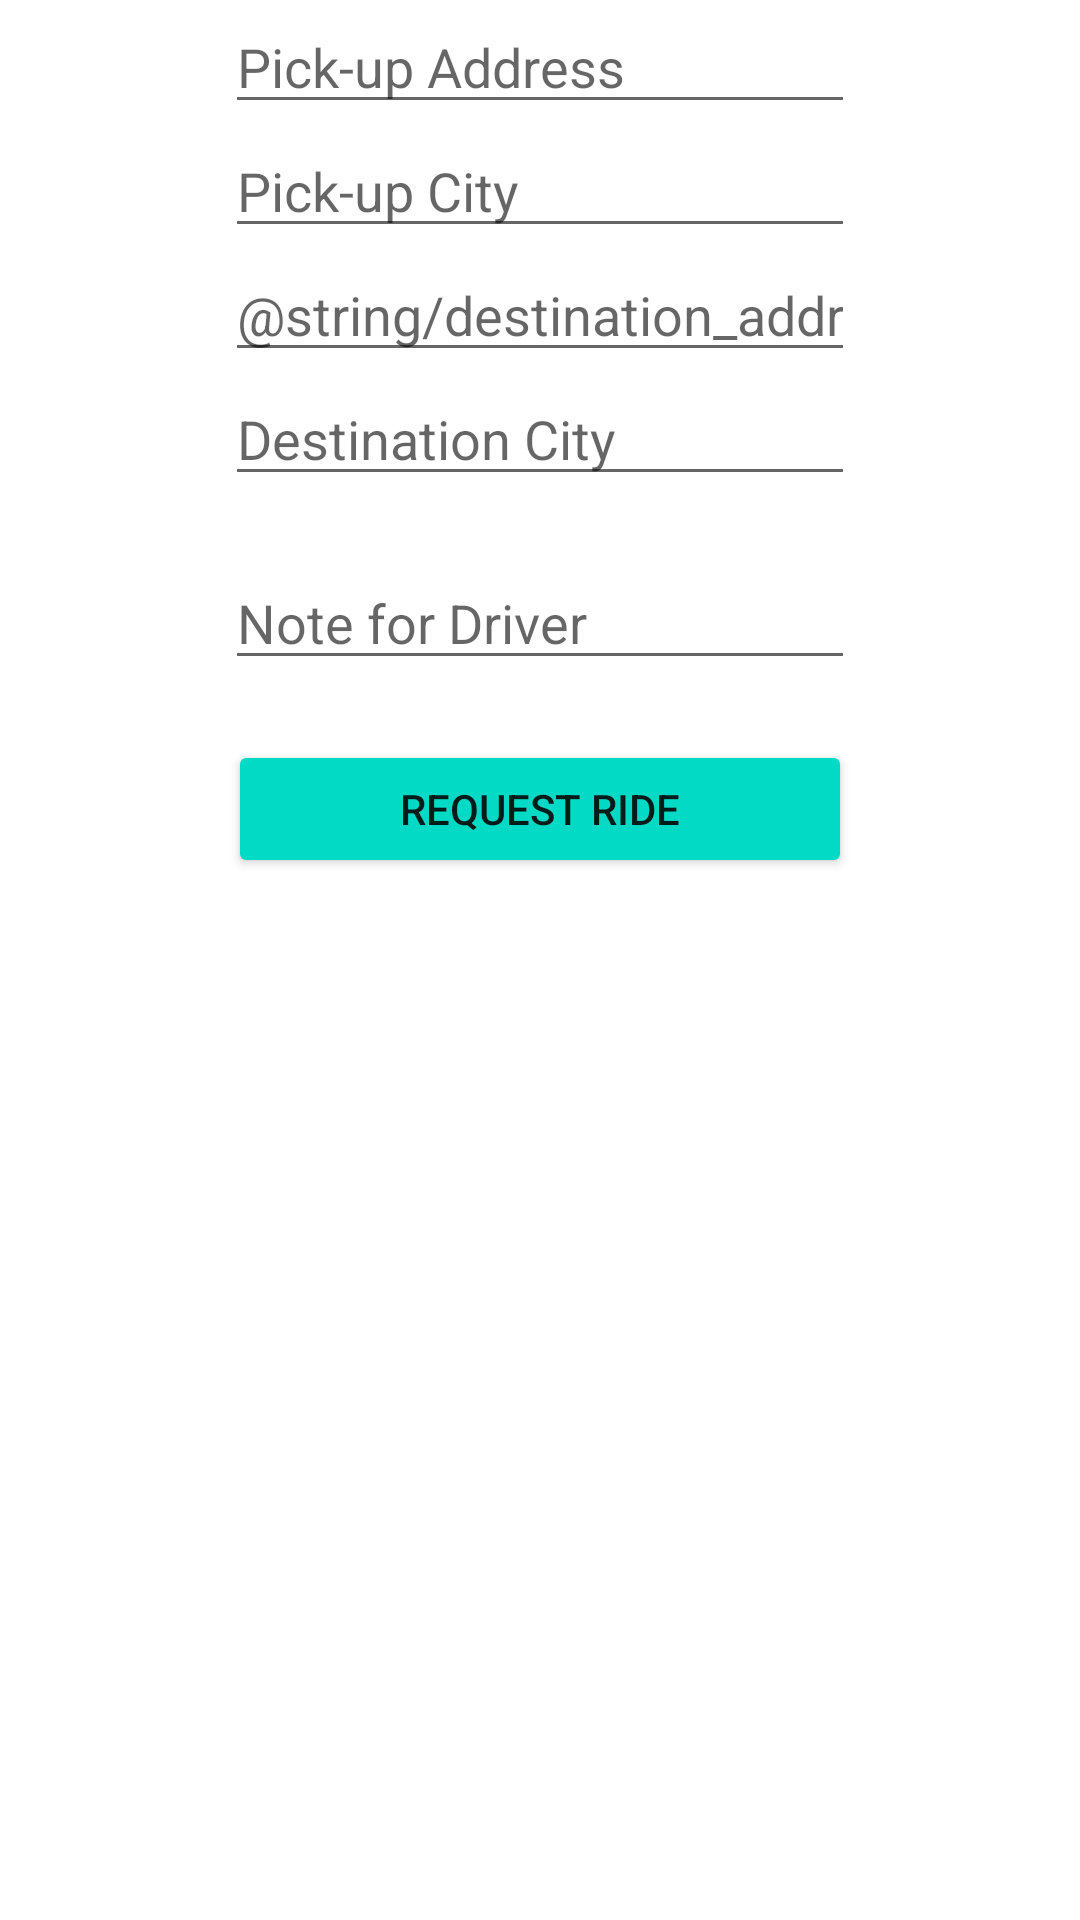

Android layout source for this screen:
<!-- AndroidManifest.xml: activity theme AppActionBarTheme -->
<!-- res/layout/activity_add_ride.xml -->
<?xml version="1.0" encoding="utf-8"?>
<androidx.constraintlayout.widget.ConstraintLayout xmlns:android="http://schemas.android.com/apk/res/android"
    xmlns:app="http://schemas.android.com/apk/res-auto"
    xmlns:tools="http://schemas.android.com/tools"
    android:layout_width="match_parent"
    android:layout_height="match_parent"
    tools:context=".AddRideActivity">

    <ScrollView
        android:layout_width="match_parent"
        android:layout_height="match_parent">

        <LinearLayout
            android:layout_width="match_parent"
            android:layout_height="wrap_content"
            android:gravity="center"
            android:orientation="vertical">

            <EditText
                android:id="@+id/editTextTextPostalAddress"
                android:layout_width="wrap_content"
                android:layout_height="wrap_content"
                android:autofillHints=""
                android:ems="10"
                android:hint="Pick-up Address"
                android:inputType="textPostalAddress" />

            <EditText
                android:id="@+id/editTextTextPostalAddress5"
                android:layout_width="wrap_content"
                android:layout_height="wrap_content"
                android:autofillHints=""
                android:ems="10"
                android:hint="Pick-up City"
                android:inputType="textPostalAddress" />

            <EditText
                android:id="@+id/editTextTextPostalAddress7"
                android:layout_width="wrap_content"
                android:layout_height="wrap_content"
                android:autofillHints=""
                android:ems="10"
                android:hint="@string/destination_address"
                android:inputType="textPostalAddress" />

            <EditText
                android:id="@+id/editTextTextPostalAddress6"
                android:layout_width="wrap_content"
                android:layout_height="wrap_content"
                android:autofillHints=""
                android:ems="10"
                android:hint="Destination City"
                android:inputType="textPostalAddress" />

            <EditText
                android:id="@+id/editTextTextMultiLine"
                android:layout_width="wrap_content"
                android:layout_height="wrap_content"
                android:layout_marginTop="20dp"
                android:ems="10"
                android:gravity="start|top"
                android:hint="Note for Driver"
                android:inputType="textMultiLine" />

            <Button
                android:id="@+id/button"
                android:layout_width="208dp"
                android:layout_height="46dp"
                android:layout_marginTop="20dp"
                android:text="Request Ride"
                app:backgroundTint="@color/mtrl_fab_bg_color_selector" />

        </LinearLayout>
    </ScrollView>

</androidx.constraintlayout.widget.ConstraintLayout>
<!-- resources referenced by this layout -->
<resources>
  <style name="AppActionBarTheme" parent="Theme.MaterialComponents.Light">
          
          <item name="colorPrimary">@color/colorPrimary</item>
          <item name="colorPrimaryDark">@color/colorPrimaryDark</item>
          <item name="colorAccent">@color/colorAccent</item>
      </style>
  <!-- not gathered from this repository: default colours our renderer supplied (Android Studio template values) -->
  <color name="colorPrimary">#FF6200EE</color>
  <color name="colorPrimaryDark">#FF3700B3</color>
  <color name="colorAccent">#FF03DAC5</color>
</resources>
